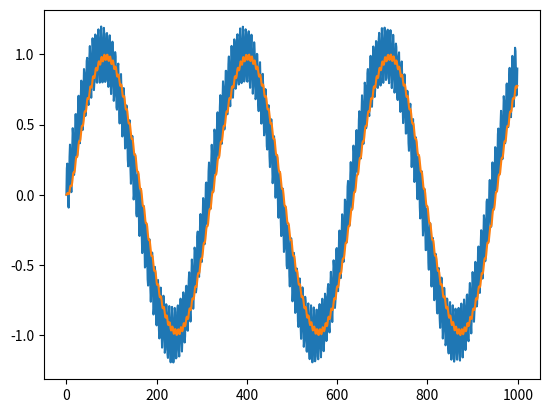

Source code (Python):
import numpy as np
from scipy.signal import freqz, butter
from matplotlib import pyplot as plt

x = 0  # начальное состояние
P = 0  # начальная оценка ошибки состояния
Q = 0.0001  # шум процесса
R = 0.01  # шум измерения

def kalman_filter(z):
    global x, P

    # Prediction step (предсказание)
    x = x  # Предполагаем новое состояние (обычно это x = F * x + B * u, но здесь для простоты предлагается оставить значение неизменным)
    P = P + Q  # Предполагаем ошибку оценки

    # Update step (обновление)
    K = P / (P + R)  # Коэффициент Калмана
    x = x + K * (z - x)  # Обновляем состояние на основе измерения
    P = (1 - K) * P  # Обновляем оценку ошибки

    return x

data = list()
for n in range(1000):
    data.append(np.sin(0.02*n) + 0.2*np.sin(n))
plt.plot(data)


filt_data = list()
for i in range(1000):
    filt_val = kalman_filter(data[i])

    filt_data.append(filt_val)
plt.plot(filt_data)


plt.show()
